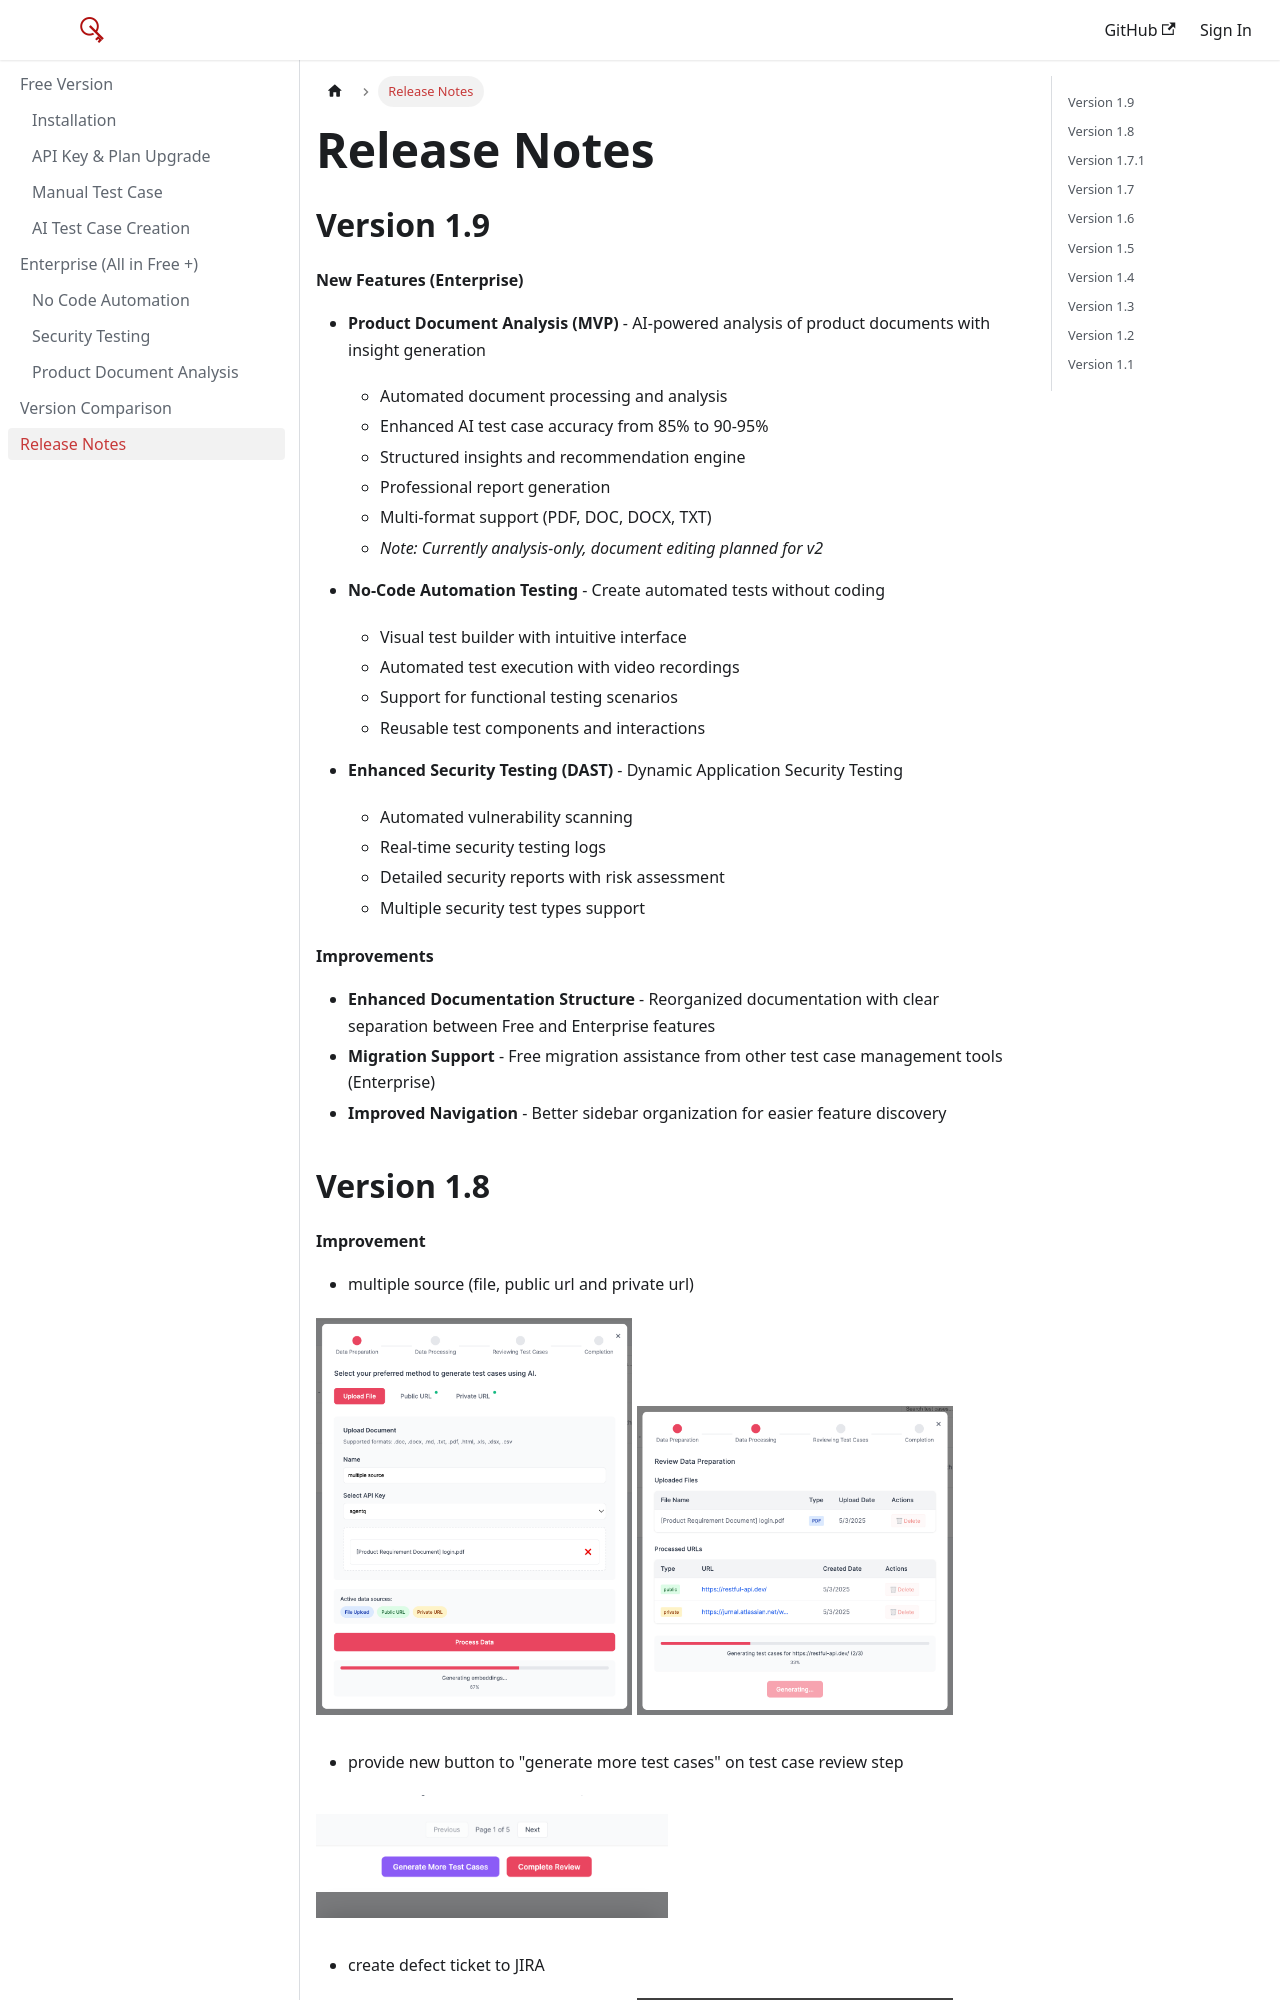

repository: agentq-ai/agentq · page: docs/release-note/index.html · generator: docusaurus

---
sidebar_position: 2
---

# Release Notes


## Version 1.9

#### New Features (Enterprise)
- **Product Document Analysis (MVP)** - AI-powered analysis of product documents with insight generation
  - Automated document processing and analysis
  - Enhanced AI test case accuracy from 85% to 90-95%
  - Structured insights and recommendation engine
  - Professional report generation
  - Multi-format support (PDF, DOC, DOCX, TXT)
  - *Note: Currently analysis-only, document editing planned for v2*

- **No-Code Automation Testing** - Create automated tests without coding
  - Visual test builder with intuitive interface
  - Automated test execution with video recordings
  - Support for functional testing scenarios
  - Reusable test components and interactions

- **Enhanced Security Testing (DAST)** - Dynamic Application Security Testing
  - Automated vulnerability scanning
  - Real-time security testing logs
  - Detailed security reports with risk assessment
  - Multiple security test types support

#### Improvements
- **Enhanced Documentation Structure** - Reorganized documentation with clear separation between Free and Enterprise features
- **Migration Support** - Free migration assistance from other test case management tools (Enterprise)
- **Improved Navigation** - Better sidebar organization for easier feature discovery

## Version 1.8
